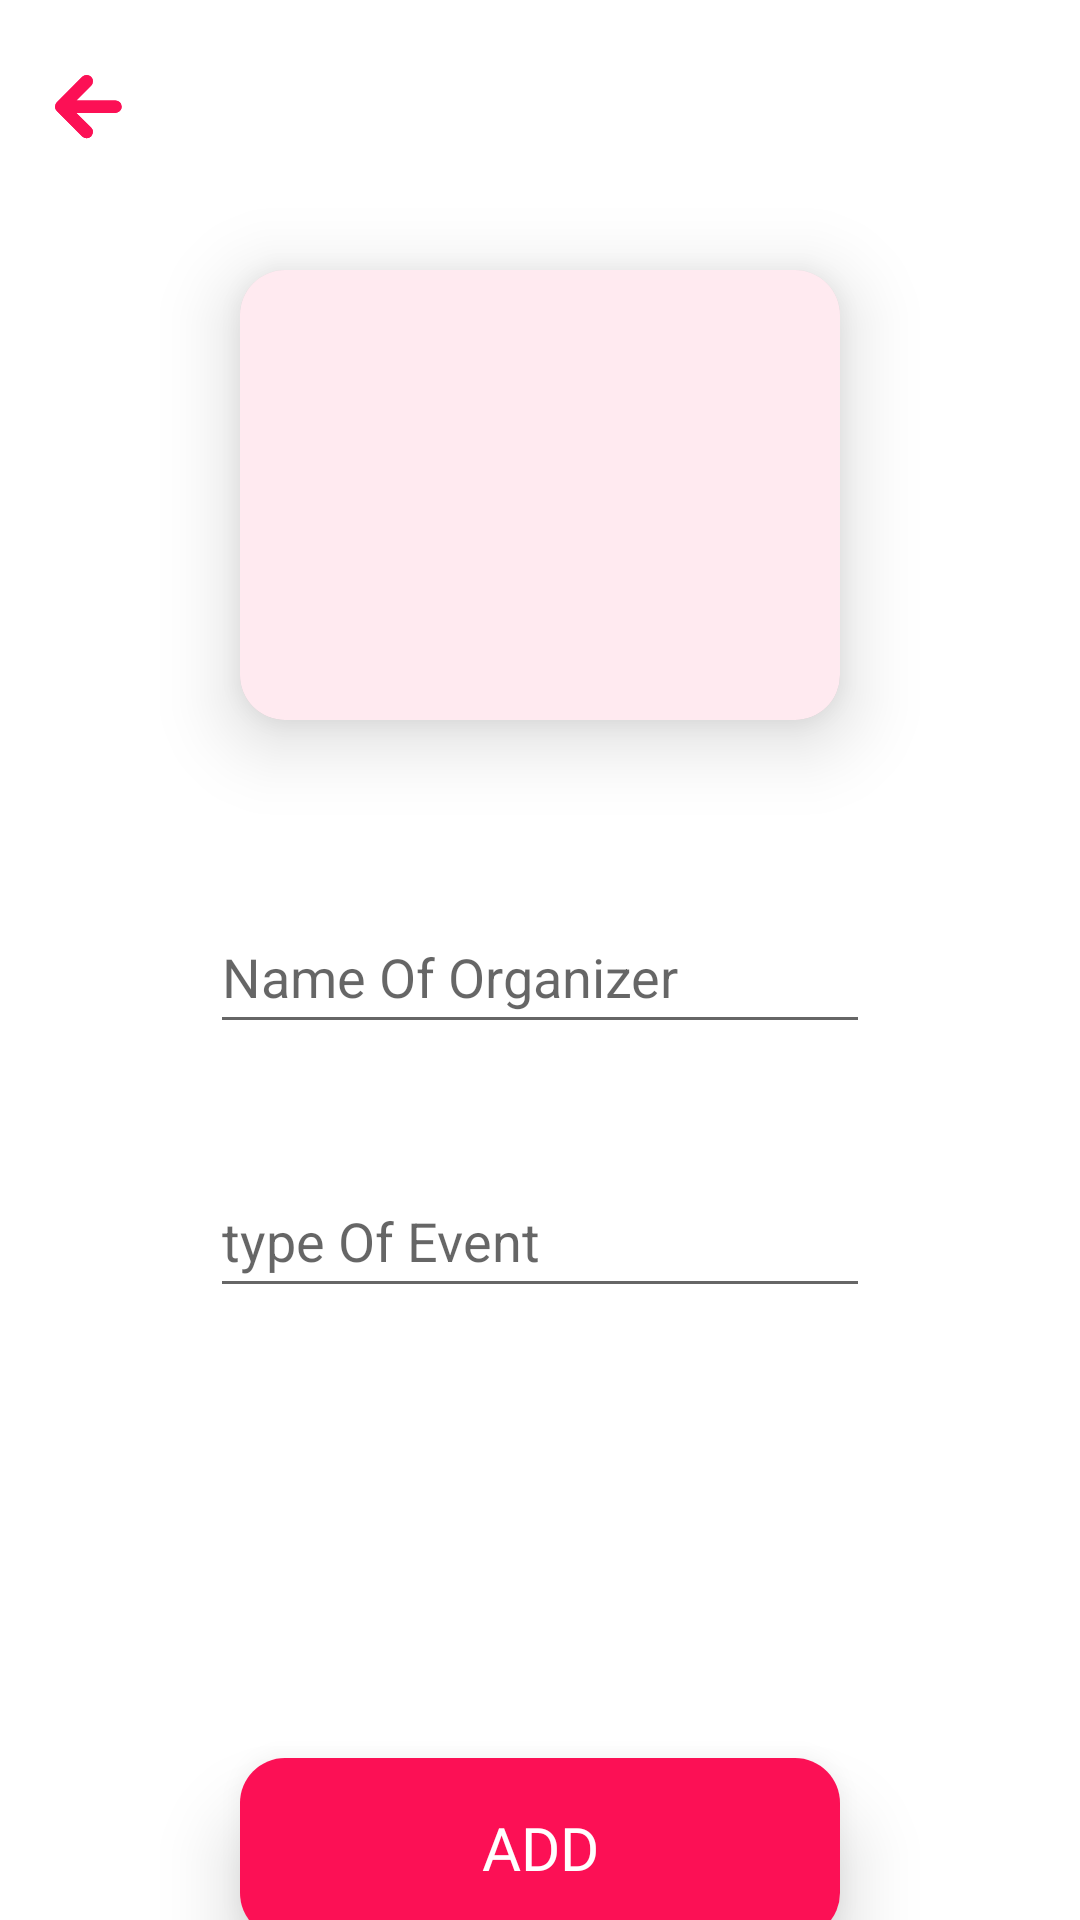

Write the Android layout XML for this screen, with the resource values it uses.
<!-- AndroidManifest.xml: application theme Theme.FreebieTicket -->
<!-- res/layout/fragment_add_organizers.xml -->
<?xml version="1.0" encoding="utf-8"?>
<androidx.constraintlayout.widget.ConstraintLayout xmlns:android="http://schemas.android.com/apk/res/android"
    xmlns:tools="http://schemas.android.com/tools"
    android:layout_width="match_parent"
    android:layout_height="match_parent"
    android:background="@color/white"
    xmlns:app="http://schemas.android.com/apk/res-auto"
    tools:context=".Admin.Admin.AdminFragments.AddEventFragment.AddOrganizersFragment">

    <ImageView
        android:id="@+id/BackBtn"
        android:layout_width="40dp"
        android:layout_height="40dp"
        android:layout_marginStart="10dp"
        android:layout_marginTop="15dp"
        android:src="@drawable/ic_top_bar___back"
        app:layout_constraintStart_toStartOf="parent"
        app:layout_constraintTop_toTopOf="parent"
        app:tint="@color/red" />


    <androidx.cardview.widget.CardView
        android:id="@+id/cardView2"
        android:layout_width="200dp"
        android:layout_height="150dp"
        app:cardCornerRadius="15dp"
        app:cardElevation="15dp"
        app:layout_constraintEnd_toEndOf="parent"
        app:layout_constraintStart_toStartOf="parent"
        app:layout_constraintTop_toTopOf="parent"
        android:layout_marginTop="90dp">

        <ImageView
            android:id="@+id/add_ImgOfOrganizer"
            android:layout_width="200dp"
            android:layout_height="150dp"
            android:background="@color/red_with_opacity"
            android:scaleType="fitCenter"
            app:layout_constraintEnd_toEndOf="parent"
            app:layout_constraintHorizontal_bias="0.471"
            app:layout_constraintStart_toStartOf="parent"
            app:layout_constraintTop_toTopOf="parent"
            app:srcCompat="@drawable/ic_baseline_add_24" />

    </androidx.cardview.widget.CardView>

    <EditText
        android:id="@+id/add_NameOfOrganizer"
        android:layout_width="220dp"
        android:layout_height="wrap_content"
        android:ems="20"
        android:hint="Name Of Organizer"
        android:inputType="textPersonName"
        android:minHeight="48dp"
        android:textColor="@color/red"
        android:layout_marginTop="60dp"
        app:layout_constraintEnd_toEndOf="parent"
        app:layout_constraintStart_toStartOf="parent"
        app:layout_constraintTop_toBottomOf="@+id/cardView2" />

    <EditText
            android:id="@+id/add_typeOfEventOrganizer"
            android:layout_width="220dp"
            android:layout_height="wrap_content"
            android:layout_marginTop="40dp"
            android:ems="20"
            android:hint="type Of Event"
            android:inputType="textPersonName"
            android:minHeight="48dp"
            android:textColor="@color/red"
            app:layout_constraintEnd_toEndOf="parent"
            app:layout_constraintStart_toStartOf="parent"
            app:layout_constraintTop_toBottomOf="@+id/add_NameOfOrganizer" />

    <androidx.cardview.widget.CardView
        android:id="@+id/AddOrganizerToRecycleView"
        android:layout_width="200dp"
        android:layout_height="60dp"
        app:cardCornerRadius="15dp"
        app:cardElevation="15dp"
        app:layout_constraintEnd_toEndOf="parent"
        app:layout_constraintStart_toStartOf="parent"
        app:layout_constraintTop_toBottomOf="@+id/add_typeOfEventOrganizer"
        android:layout_marginTop="150dp">

        <TextView
            android:layout_width="match_parent"
            android:layout_height="match_parent"
            android:background="@color/red"
            android:fontFamily="@font/poppins_bold"
            android:text="ADD"
            android:textColor="@color/white"
            android:textSize="20sp"
            android:gravity="center"/>
    </androidx.cardview.widget.CardView>

    </androidx.constraintlayout.widget.ConstraintLayout>
<!-- resources referenced by this layout -->
<resources>
  <color name="red">#FC1055</color>
  <color name="red_with_opacity">#16FC1055</color>
  <color name="white">#FFFFFFFF</color>
  <!-- drawable ic_top_bar___back (drawable) -->
  <vector xmlns:android="http://schemas.android.com/apk/res/android"
      android:width="24dp"
      android:height="24dp"
      android:viewportWidth="24"
      android:viewportHeight="24">
    <path
        android:fillColor="#FF000000"
        android:pathData="M17.086,11.079L9.268,11.079L12.212,8.135A1.25,1.25 0,0 0,10.444 6.367L5.366,11.445a1.251,1.251 0,0 0,0 1.768L10.444,18.291a1.25,1.25 0,1 0,1.768 -1.768L9.268,13.579h7.818a1.25,1.25 0,0 0,0 -2.5"/>
    <group>
      <clip-path
          android:pathData="M17.086,11.079L9.268,11.079L12.212,8.135A1.25,1.25 0,0 0,10.444 6.367L5.366,11.445a1.251,1.251 0,0 0,0 1.768L10.444,18.291a1.25,1.25 0,1 0,1.768 -1.768L9.268,13.579h7.818a1.25,1.25 0,0 0,0 -2.5"/>
      <path
          android:pathData="M-39.803,-37.721h96v96h-96z"
          android:fillColor="#373a42"/>
    </group>
  </vector>
  <style name="Theme.FreebieTicket" parent="Theme.MaterialComponents.DayNight.NoActionBar">
          
          <item name="colorPrimary">@color/purple_500</item>
          <item name="colorPrimaryVariant">@color/purple_700</item>
          <item name="colorOnPrimary">@color/white</item>
          
          <item name="colorSecondary">@color/teal_200</item>
          <item name="colorSecondaryVariant">@color/teal_700</item>
          <item name="colorOnSecondary">@color/black</item>
          
          <item name="android:statusBarColor" tools:targetApi="l">?attr/colorPrimaryVariant</item>
          
      </style>
  <color name="purple_500">#FF6200EE</color>
  <color name="purple_700">#FF3700B3</color>
  <color name="teal_200">#FF03DAC5</color>
  <color name="teal_700">#FF018786</color>
  <color name="black">#FF000000</color>
</resources>
